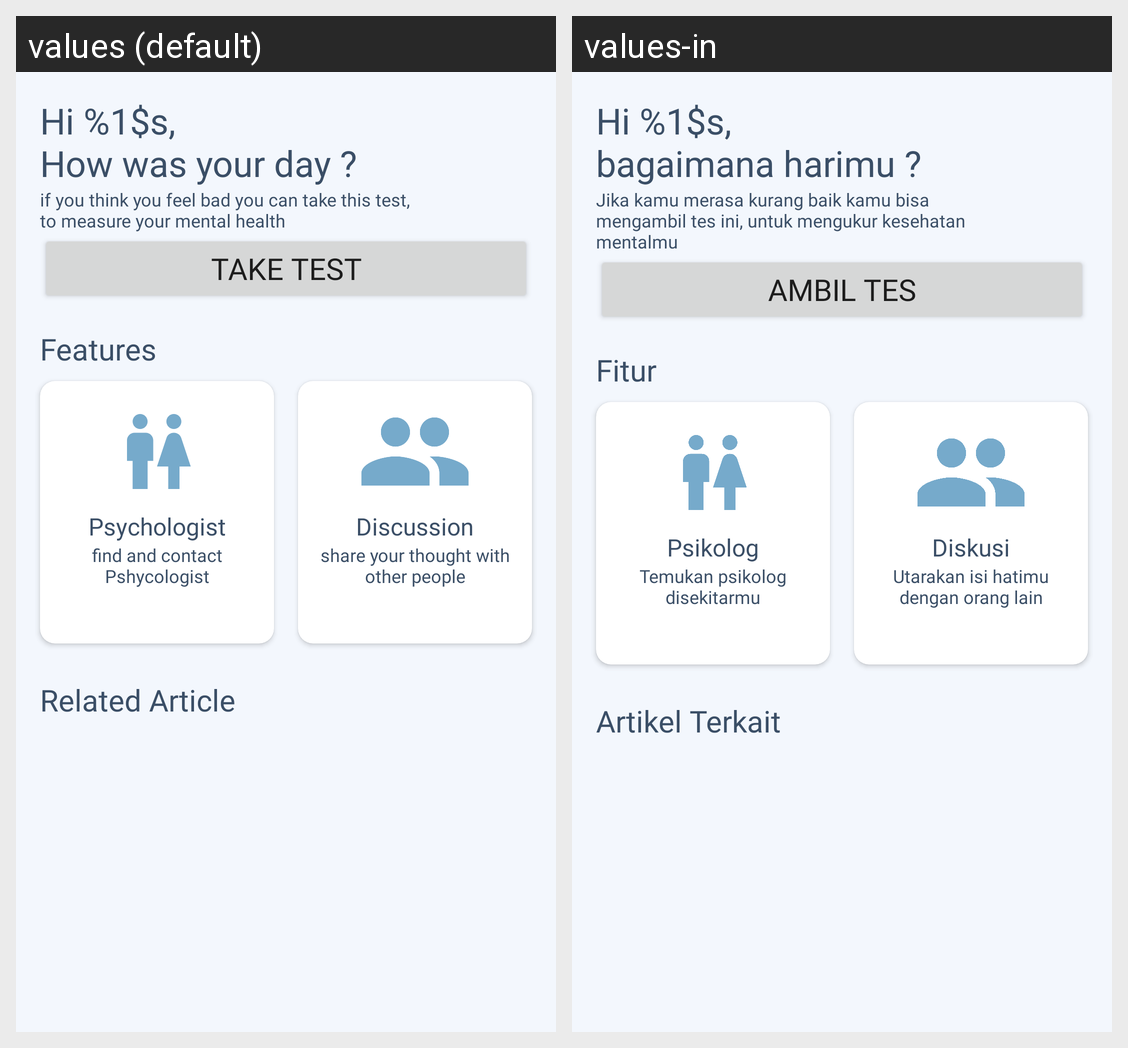

The same Android screen rendered under two of its app's locales, left to right. List the strings drawn on it with the default value and each locale's translation.
Android screen res/layout/activity_main.xml rendered under 2 locales, left to right: values (default), values-in. Device: Nexus 5 (rendered at 1080×1920; each locale shown at half size, 540×960, under a caption strip naming it); theme Theme.PsyCareApp.
Strings drawn on this screen, with the default value and each locale's value (text and hints the layout hard-codes, and strings that could not be matched under every locale, appear in the picture but are not listed):

greeting_user_text
  values: Hi %1$s, 
      How was your day ?
  values-in: Hi %1$s, 
      bagaimana harimu ?

test_intro
  values: if you think you feel bad you can take this test, to measure your mental health
  values-in: Jika kamu merasa kurang baik kamu bisa mengambil tes ini, untuk mengukur kesehatan mentalmu

take_test
  values: Take test
  values-in: Ambil tes

service_text
  values: Features
  values-in: Fitur

psychologist_text
  values: Psychologist
  values-in: Psikolog

pshycologist_desc
  values: find and contact Pshycologist
  values-in: Temukan psikolog disekitarmu

discussion_text
  values: Discussion
  values-in: Diskusi

discussion_desc
  values: share your thought with other people
  values-in: Utarakan isi hatimu dengan orang lain

related_article_text
  values: Related Article
  values-in: Artikel Terkait
